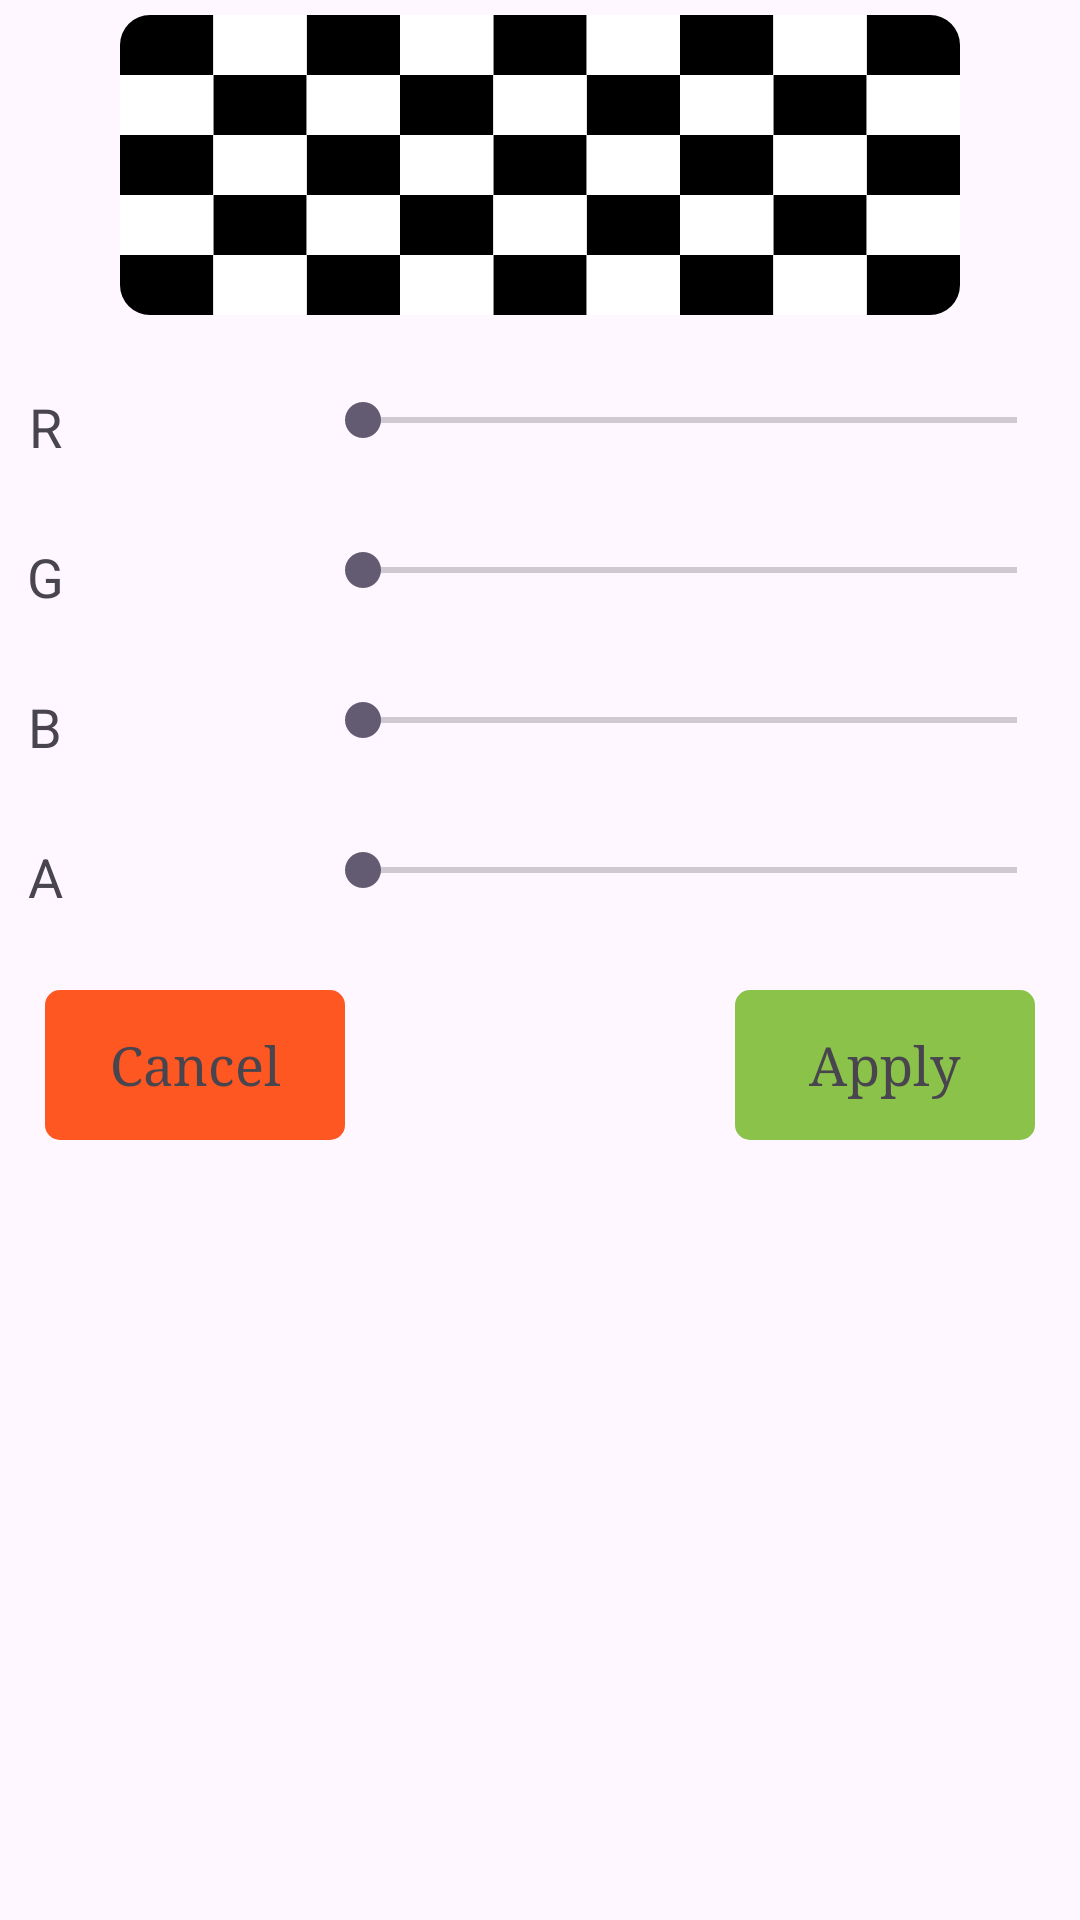

Here is an Android app screen rendered from its layout file. Give the layout XML and the strings, colors and styles it references.
<!-- AndroidManifest.xml: application theme Theme.Pal -->
<!-- res/layout/dialogfragment_pickcolor.xml -->
<?xml version="1.0" encoding="utf-8"?>
<LinearLayout xmlns:android="http://schemas.android.com/apk/res/android"
    xmlns:app="http://schemas.android.com/apk/res-auto"
    android:layout_width="300dp"
    android:layout_height="400dp"
    android:background="@drawable/round_corner"
    android:orientation="vertical"
    android:padding="5dp">

    <com.google.android.material.imageview.ShapeableImageView
        android:id="@+id/dfpc_preview"
        android:layout_width="280dp"
        android:layout_height="100dp"
        android:layout_gravity="center_horizontal"
        android:background="@drawable/grid_blackwhite"
        app:shapeAppearance="@style/RoundCorner"
        app:strokeColor="@null" />

    <FrameLayout
        android:layout_width="match_parent"
        android:layout_height="50dp"
        android:layout_marginTop="10dp">

        <TextView
            android:layout_width="20dp"
            android:layout_height="20dp"
            android:layout_gravity="center_vertical"
            android:gravity="center"
            android:text="@string/argb_r"
            android:textSize="18sp" />

        <SeekBar
            android:id="@+id/dfpc_sb_r"
            android:layout_width="250dp"
            android:layout_height="50dp"
            android:layout_gravity="end|center_vertical"
            android:max="255"
            android:min="0" />
    </FrameLayout>

    <FrameLayout
        android:layout_width="match_parent"
        android:layout_height="50dp">

        <TextView
            android:layout_width="20dp"
            android:layout_height="20dp"
            android:layout_gravity="center_vertical"
            android:gravity="center"
            android:text="@string/argb_g"
            android:textSize="18sp" />

        <SeekBar
            android:id="@+id/dfpc_sb_g"
            android:layout_width="250dp"
            android:layout_height="50dp"
            android:layout_gravity="end|center_vertical"
            android:max="255"
            android:min="0" />
    </FrameLayout>

    <FrameLayout
        android:layout_width="match_parent"
        android:layout_height="50dp">

        <TextView
            android:layout_width="20dp"
            android:layout_height="20dp"
            android:layout_gravity="center_vertical"
            android:gravity="center"
            android:text="@string/argb_b"
            android:textSize="18sp" />

        <SeekBar
            android:id="@+id/dfpc_sb_b"
            android:layout_width="250dp"
            android:layout_height="50dp"
            android:layout_gravity="end|center_vertical"
            android:max="255"
            android:min="0" />
    </FrameLayout>

    <FrameLayout
        android:layout_width="match_parent"
        android:layout_height="50dp">

        <TextView
            android:layout_width="20dp"
            android:layout_height="20dp"
            android:layout_gravity="center_vertical"
            android:gravity="center"
            android:text="@string/argb_a"
            android:textSize="18sp" />

        <SeekBar
            android:id="@+id/dfpc_sb_a"
            android:layout_width="250dp"
            android:layout_height="50dp"
            android:layout_gravity="end|center_vertical"
            android:max="255"
            android:min="0" />
    </FrameLayout>

    <FrameLayout
        android:layout_width="match_parent"
        android:layout_height="60dp"
        android:layout_marginTop="10dp">

        <TextView
            android:id="@+id/dfpc_cancel"
            android:layout_width="100dp"
            android:layout_height="50dp"
            android:layout_gravity="start|center_vertical"
            android:layout_marginStart="10dp"
            android:background="@drawable/reactive_negative"
            android:fontFamily="serif"
            android:gravity="center"
            android:text="@string/settingCancel"
            android:textSize="18sp" />

        <TextView
            android:id="@+id/dfpc_apply"
            android:layout_width="100dp"
            android:layout_height="50dp"
            android:layout_gravity="end|center_vertical"
            android:layout_marginEnd="10dp"
            android:background="@drawable/reactive_positive"
            android:fontFamily="serif"
            android:gravity="center"
            android:text="@string/settingApply"
            android:textSize="18sp" />
    </FrameLayout>
</LinearLayout>
<!-- resources referenced by this layout -->
<resources>
  <!-- drawable grid_blackwhite: vector/xml drawable (drawable, 4116 chars, omitted) -->
  <!-- drawable reactive_negative (drawable) -->
  <?xml version="1.0" encoding="utf-8"?>
  <selector xmlns:android="http://schemas.android.com/apk/res/android">
      <item android:drawable="@drawable/round_corner_negative_dark" android:state_pressed="true" />
      <item android:drawable="@drawable/round_corner_negative" android:state_pressed="false" />
  </selector>
  <!-- drawable reactive_positive (drawable) -->
  <?xml version="1.0" encoding="utf-8"?>
  <selector xmlns:android="http://schemas.android.com/apk/res/android">
      <item android:drawable="@drawable/round_corner_positive_dark" android:state_pressed="true" />
      <item android:drawable="@drawable/round_corner_positive" android:state_pressed="false" />
  </selector>
  <string name="argb_a">A</string>
  <string name="argb_b">B</string>
  <string name="argb_g">G</string>
  <string name="argb_r">R</string>
  <string name="settingApply">Apply</string>
  <string name="settingCancel">Cancel</string>
  <style name="RoundCorner">
          <item name="cornerFamily">rounded</item>
          <item name="cornerSize">10dp</item>
      </style>
  <style name="Theme.Pal" parent="Base.Theme.Pal">
          <item name="android:statusBarColor">@color/blue</item>
      </style>
  <!-- drawable round_corner_negative_dark (drawable) -->
  <?xml version="1.0" encoding="utf-8"?>
  <shape xmlns:android="http://schemas.android.com/apk/res/android">
      <solid android:color="@color/negativeDark" />
      <corners android:radius="5dp" />
  </shape>
  <!-- drawable round_corner_negative (drawable) -->
  <?xml version="1.0" encoding="utf-8"?>
  <shape xmlns:android="http://schemas.android.com/apk/res/android">
      <solid android:color="@color/negative" />
      <corners android:radius="5dp" />
  </shape>
  <!-- drawable round_corner_positive_dark (drawable) -->
  <?xml version="1.0" encoding="utf-8"?>
  <shape xmlns:android="http://schemas.android.com/apk/res/android">
      <solid android:color="@color/positiveDark" />
      <corners android:radius="5dp" />
  </shape>
  <!-- drawable round_corner_positive (drawable) -->
  <?xml version="1.0" encoding="utf-8"?>
  <shape xmlns:android="http://schemas.android.com/apk/res/android">
      <solid android:color="@color/positive" />
      <corners android:radius="5dp" />
  </shape>
  <style name="Base.Theme.Pal" parent="Theme.Material3.DayNight.NoActionBar">
          
          
      </style>
  <color name="blue">#00BCD4</color>
  <color name="negativeDark">#F44336</color>
  <color name="negative">#FF5722</color>
  <color name="positiveDark">#4CAF50</color>
  <color name="positive">#8BC34A</color>
</resources>
